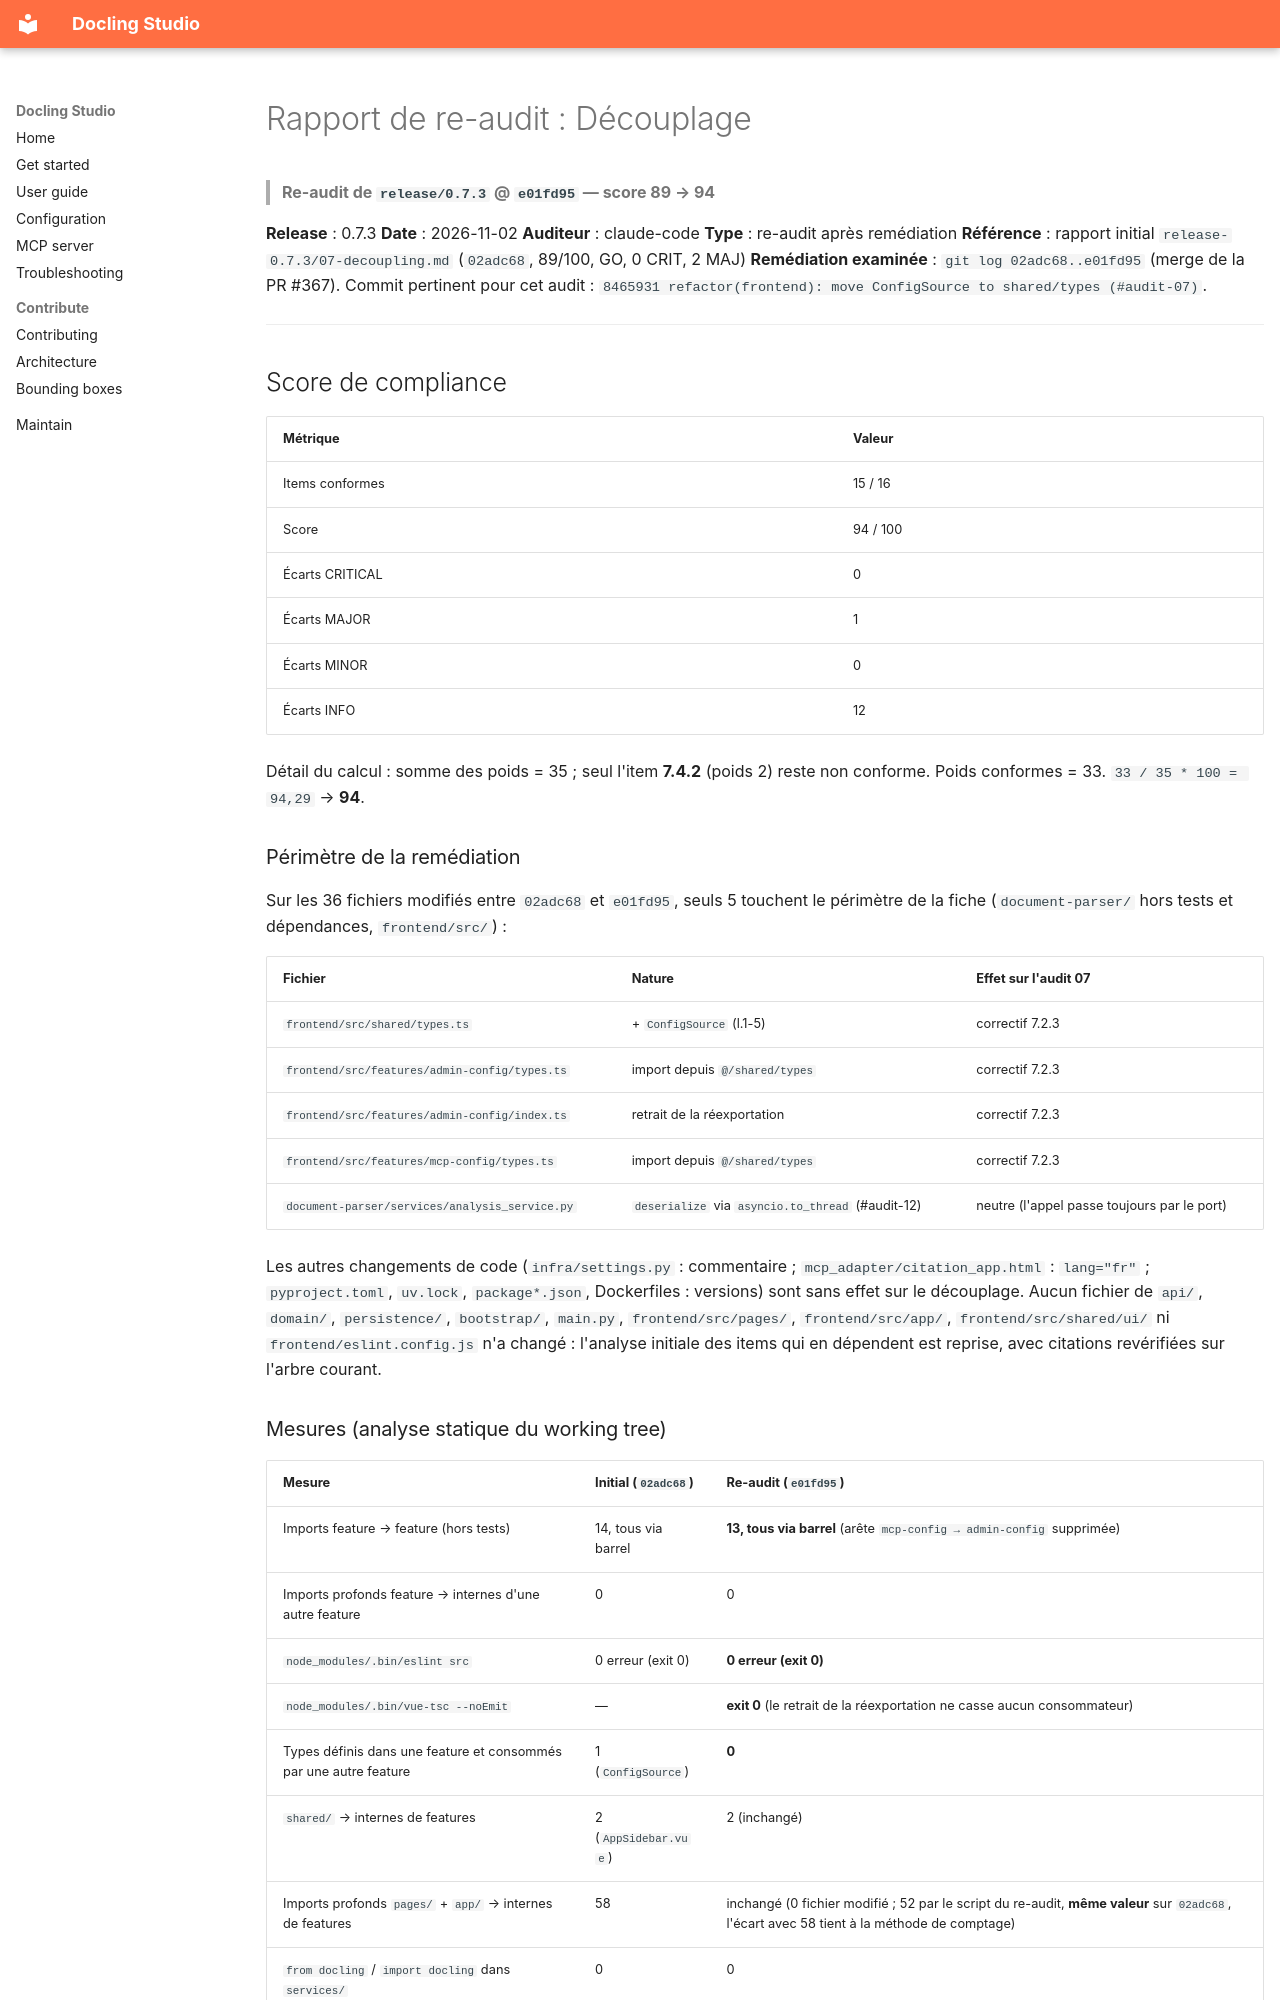

repository: scub-france/docling-Studio · page: audit/reports/release-0.7.3-reaudit/07-decoupling/index.html · generator: mkdocs

# Rapport de re-audit : Découplage

> **Re-audit de `release/0.7.3` @ `e01fd95` — score 89 → 94**

**Release** : 0.7.3
**Date** : 2026-11-02
**Auditeur** : claude-code
**Type** : re-audit après remédiation
**Référence** : rapport initial `release-0.7.3/07-decoupling.md` (`02adc68`, 89/100, GO, 0 CRIT, 2 MAJ)
**Remédiation examinée** : `git log 02adc68..e01fd95` (merge de la PR #367). Commit pertinent pour cet audit :
`8465931 refactor(frontend): move ConfigSource to shared/types (#audit-07)`.

---

## Score de compliance

| Métrique | Valeur |
|----------|--------|
| Items conformes | 15 / 16 |
| Score | 94 / 100 |
| Écarts CRITICAL | 0 |
| Écarts MAJOR | 1 |
| Écarts MINOR | 0 |
| Écarts INFO | 12 |

Détail du calcul : somme des poids = 35 ; seul l'item **7.4.2** (poids 2) reste non
conforme. Poids conformes = 33. `33 / 35 * 100 = 94,29` → **94**.

### Périmètre de la remédiation

Sur les 36 fichiers modifiés entre `02adc68` et `e01fd95`, seuls 5 touchent le
périmètre de la fiche (`document-parser/` hors tests et dépendances, `frontend/src/`) :

| Fichier | Nature | Effet sur l'audit 07 |
|---------|--------|----------------------|
| `frontend/src/shared/types.ts` | + `ConfigSource` (l.1-5) | correctif 7.2.3 |
| `frontend/src/features/admin-config/types.ts` | import depuis `@/shared/types` | correctif 7.2.3 |
| `frontend/src/features/admin-config/index.ts` | retrait de la réexportation | correctif 7.2.3 |
| `frontend/src/features/mcp-config/types.ts` | import depuis `@/shared/types` | correctif 7.2.3 |
| `document-parser/services/analysis_service.py` | `deserialize` via `asyncio.to_thread` (#audit-12) | neutre (l'appel passe toujours par le port) |

Les autres changements de code (`infra/settings.py` : commentaire ;
`mcp_adapter/citation_app.html` : `lang="fr"` ; `pyproject.toml`, `uv.lock`,
`package*.json`, Dockerfiles : versions) sont sans effet sur le découplage. Aucun
fichier de `api/`, `domain/`, `persistence/`, `bootstrap/`, `main.py`,
`frontend/src/pages/`, `frontend/src/app/`, `frontend/src/shared/ui/` ni
`frontend/eslint.config.js` n'a changé : l'analyse initiale des items qui en
dépendent est reprise, avec citations revérifiées sur l'arbre courant.

### Mesures (analyse statique du working tree)

| Mesure | Initial (`02adc68`) | Re-audit (`e01fd95`) |
|--------|---------------------|----------------------|
| Imports feature → feature (hors tests) | 14, tous via barrel | **13, tous via barrel** (arête `mcp-config → admin-config` supprimée) |
| Imports profonds feature → internes d'une autre feature | 0 | 0 |
| `node_modules/.bin/eslint src` | 0 erreur (exit 0) | **0 erreur (exit 0)** |
| `node_modules/.bin/vue-tsc --noEmit` | — | **exit 0** (le retrait de la réexportation ne casse aucun consommateur) |
| Types définis dans une feature et consommés par une autre feature | 1 (`ConfigSource`) | **0** |
| `shared/` → internes de features | 2 (`AppSidebar.vue`) | 2 (inchangé) |
| Imports profonds `pages/` + `app/` → internes de features | 58 | inchangé (0 fichier modifié ; 52 par le script du re-audit, **même valeur** sur `02adc68`, l'écart avec 58 tient à la méthode de comptage) |
| `from docling` / `import docling` dans `services/` | 0 | 0 |
| `fastapi` / `starlette` dans `services/` ou `domain/` | 0 | 0 |
| Champs `dict` / `extra="allow"` dans un schéma de **réponse** | 2 | 2 (inchangé) |

Commandes de la fiche rejouées : 7.3.2 (`grep "from docling|import docling" services/`)
→ vide ; 7.4.2 (`grep "-> dict|-> Any|Dict[str, Any]" api/`) → vide (l'écart 7.4.2 est au
niveau *champ*, cf. ci-dessous) ; 7.2.4 → seul consommateur inter-store hors tests
`reasoning/store.ts:3,22`, qui n'appelle que l'action `focusElement`
(`reasoning/store.ts:51,55`) ; 7.2.2 complété par un scan exhaustif des imports `@/` et
relatifs de `frontend/src/` (hors tests), rejoué à l'identique sur une extraction
`git archive 02adc68` pour le différentiel.

---
